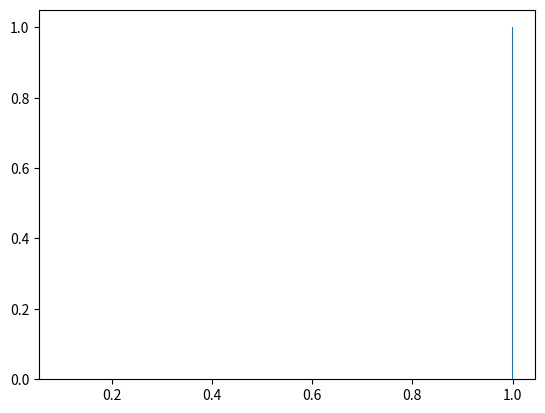

Reproduce this figure in Python. (Note: this script raises an exception after producing the figure.)
import numpy as np

# 示例数据
P = np.array([0.1, 0.2, 0.3, 0.5, 0.7, 0.8, 1.0])

# 计算直方图，bins=2048
hist, bin_edges = np.histogram(P, bins=2048)

# 输出结果
print("计数 (hist):", hist[:10])  # 只显示前10个计数
print("区间边界 (bin_edges):", bin_edges[:10])  # 只显示前10个边界

# 可视化（可选）
import matplotlib.pyplot as plt
plt.hist(P, bins=2048)
plt.savefig('/data1/project/learning_project/histogram.png', dpi=300, bbox_inches='tight')